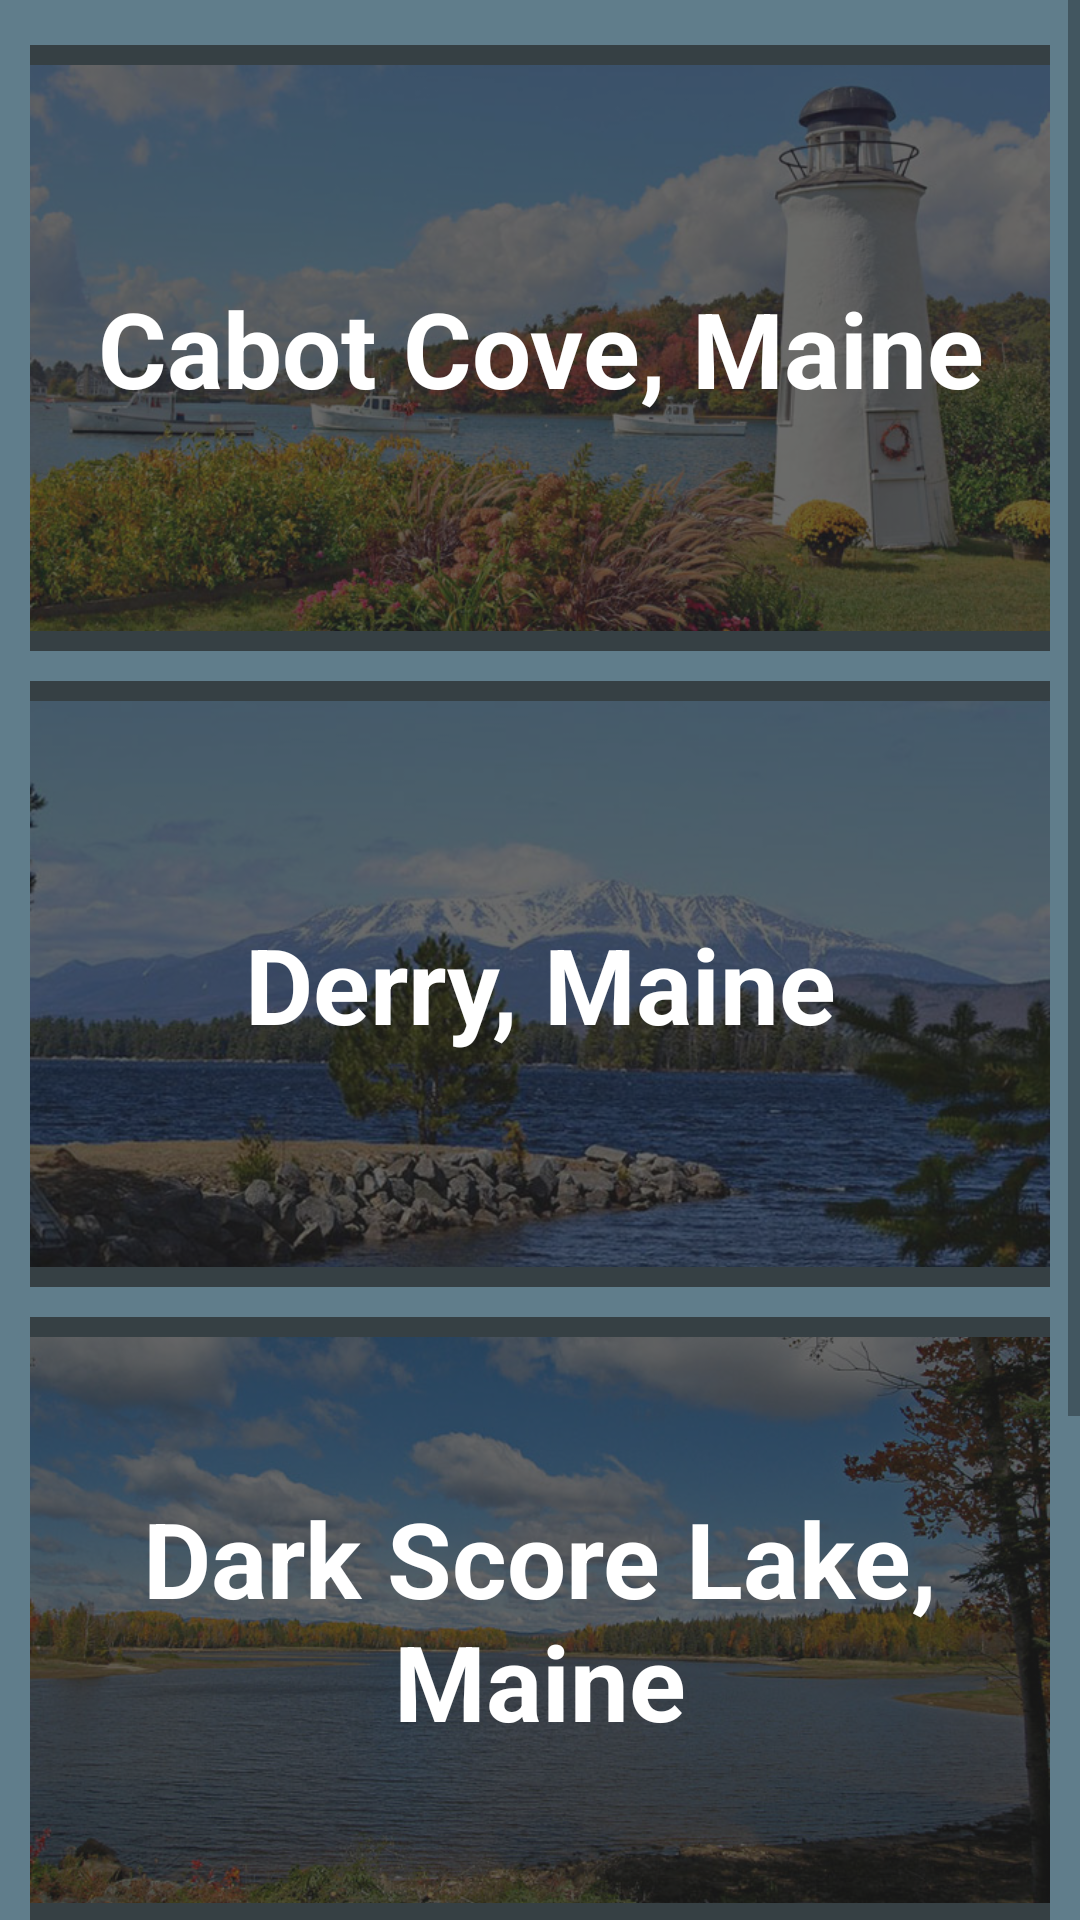

Here is an Android app screen rendered from its layout file. Give the layout XML and the strings, colors and styles it references.
<!-- AndroidManifest.xml: application theme AppTheme -->
<!-- res/layout/activity_main.xml -->
<?xml version="1.0" encoding="utf-8"?>
<ScrollView xmlns:android="http://schemas.android.com/apk/res/android"
    xmlns:app="http://schemas.android.com/apk/res-auto"
    xmlns:tools="http://schemas.android.com/tools"
    android:layout_width="match_parent"
    android:layout_height="match_parent"
    android:background="#607D8B"
    tools:context="com.example.android.fictitiousmaineguide.MainActivity">

        
        <LinearLayout
            android:id="@+id/mainLayout"
            android:layout_width="match_parent"
            android:layout_height="match_parent"
            android:orientation="vertical"
            android:paddingTop="15dp"
            android:paddingLeft="10dp"
            android:paddingRight="10dp">

                           
                <FrameLayout
                    android:layout_width="match_parent"
                    android:layout_height="match_parent" >

                    <ImageView
                        android:layout_width="fill_parent"
                        android:layout_height="202dp"
                        android:src="@drawable/cabot_cove_maine" />

                    <TextView
                        android:id="@+id/cabotCove"
                        android:layout_width="match_parent"
                        android:layout_height="match_parent"
                        android:gravity="center"
                        android:text="Cabot Cove, Maine"
                        android:textColor="#FFF"
                        android:background="#aa212121"
                        android:textSize="35sp"
                        android:textStyle="bold" />
                </FrameLayout>

                
                <FrameLayout
                    android:layout_width="match_parent"
                    android:layout_height="match_parent"
                    android:paddingTop="10dp" >

                    <ImageView
                        android:layout_width="fill_parent"
                        android:layout_height="202dp"
                        android:src="@drawable/derry_maine" />

                    <TextView
                        android:id="@+id/derry"
                        android:layout_width="match_parent"
                        android:layout_height="match_parent"
                        android:gravity="center"
                        android:text="Derry, Maine"
                        android:textColor="#FFF"
                        android:background="#aa212121"
                        android:textSize="35sp"
                        android:textStyle="bold" />

                </FrameLayout>

                         
                <FrameLayout
                    android:layout_width="match_parent"
                    android:layout_height="match_parent"
                    android:paddingTop="10dp">

                    <ImageView
                        android:layout_width="fill_parent"
                        android:layout_height="202dp"
                        android:gravity="center"
                        android:src="@drawable/dark_score_maine" />

                    <TextView
                        android:id="@+id/darkScoreLake"
                        android:layout_width="match_parent"
                        android:layout_height="match_parent"
                        android:gravity="center"
                        android:text="Dark Score Lake, Maine"
                        android:textColor="#FFF"
                        android:background="#aa212121"
                        android:textSize="35sp"
                        android:textStyle="bold" />
                </FrameLayout>

                
                <FrameLayout
                    android:layout_width="match_parent"
                    android:layout_height="match_parent"
                    android:paddingTop="10dp"
                    android:paddingBottom="15dp">

                    <ImageView
                        android:layout_width="fill_parent"
                        android:layout_height="202dp"
                        android:gravity="center_horizontal"
                        android:src="@drawable/little_tall_island_maine" />

                    <TextView
                        android:id="@+id/littleTallIsland"
                        android:layout_width="match_parent"
                        android:layout_height="match_parent"
                        android:gravity="center"
                        android:text="Little Tall Island, Maine"
                        android:textColor="#FFF"
                        android:background="#aa212121"
                        android:textSize="35sp"
                        android:textStyle="bold" />

                </FrameLayout>

            </LinearLayout>

</ScrollView>
<!-- resources referenced by this layout -->
<resources>
  <!-- drawable cabot_cove_maine: jpg bitmap (drawable-hdpi, 99255 bytes) -->
  <!-- drawable dark_score_maine: jpg bitmap (drawable-hdpi, 92781 bytes) -->
  <!-- drawable derry_maine: jpg bitmap (drawable-hdpi, 76451 bytes) -->
  <!-- drawable little_tall_island_maine: jpg bitmap (drawable-hdpi, 76829 bytes) -->
  <style name="AppTheme" parent="Theme.AppCompat.Light.DarkActionBar">
          
          <item name="colorPrimary">@color/colorPrimary</item>
          <item name="colorPrimaryDark">@color/colorPrimaryDark</item>
          <item name="colorAccent">@color/colorAccent</item>
      </style>
  <color name="colorPrimary">#8BC34A</color>
  <color name="colorPrimaryDark">#689F38</color>
  <color name="colorAccent">#607D8B</color>
</resources>
